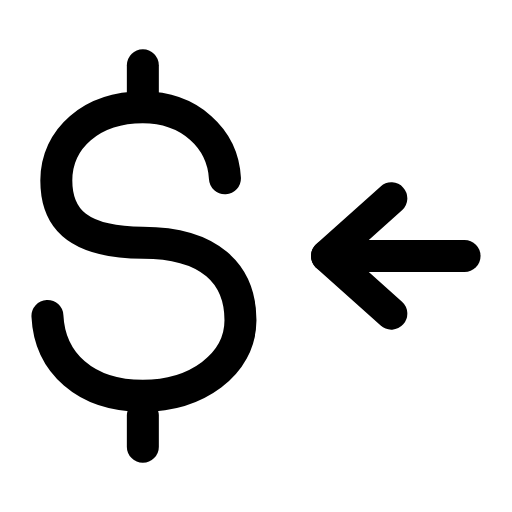
t = 0.00 s
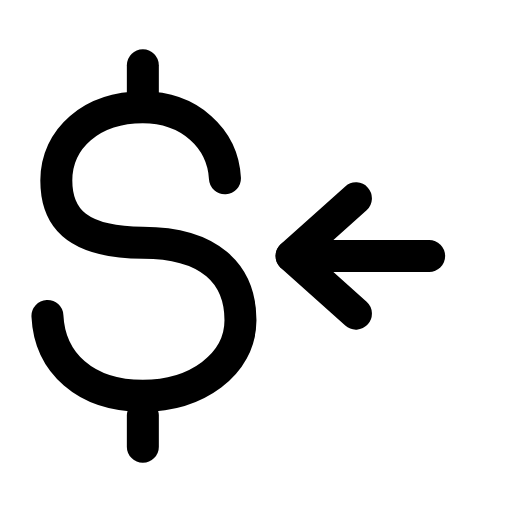
t = 0.24 s
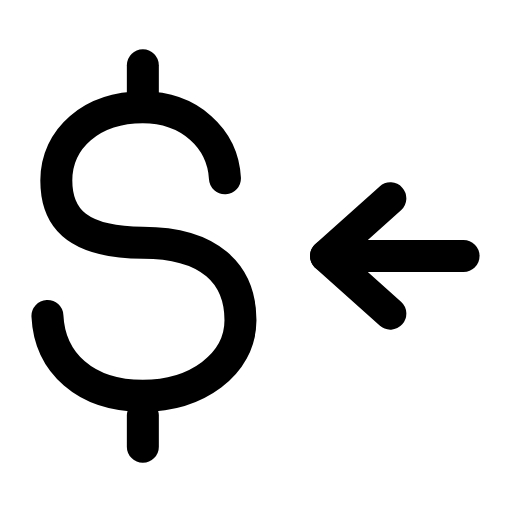
t = 0.47 s
t = 0.68 s: frame unchanged from t = 0.00 s, image omitted
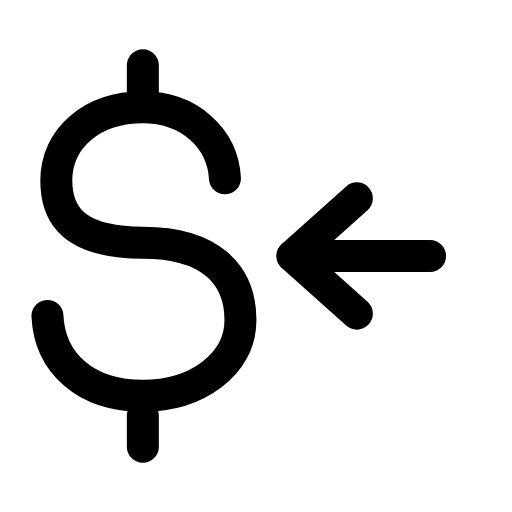
t = 0.95 s
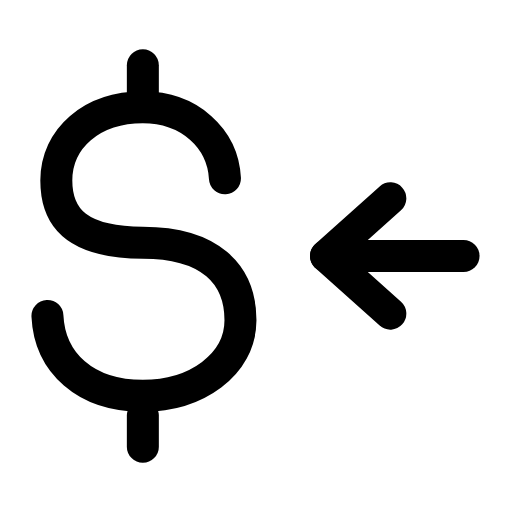
t = 1.16 s

The animated SVG that drew these frames (rendered in a browser with its animation timeline set to each time). Animation: 1 SMIL element (animateTransform=1); one cycle of 1.40 s, repeats indefinitely.

<svg xmlns="http://www.w3.org/2000/svg" width="24" height="24" viewBox="0 0 24 24" fill="none"><g transform="translate(-0.48 -0.48) scale(1.04)"><path stroke="currentColor" stroke-width="1.442" stroke-linecap="round" stroke-linejoin="round" fill="none" d="M10.6 8.5C10.5 6.7 9 5.3 6.9 5.3C4.6 5.3 3 6.7 3 8.6C3 10.4 4.1 11.4 6.9 11.4C9.9 11.4 11.3 12.8 11.3 14.9C11.3 16.9 9.3 18.3 6.9 18.3C4.3 18.3 2.7 16.8 2.6 14.7"></path><line stroke="currentColor" stroke-width="1.442" stroke-linecap="round" stroke-linejoin="round" fill="none" x1="6.9" y1="3.4" x2="6.9" y2="4.8"></line><line stroke="currentColor" stroke-width="1.442" stroke-linecap="round" stroke-linejoin="round" fill="none" x1="6.9" y1="19.2" x2="6.9" y2="20.6"></line><g><animateTransform attributeName="transform" type="translate" values="0 0;-1.6 0;0 0;0 0;-1.6 0;0 0;0 0" keyTimes="0;0.225;0.45;0.6;0.75;0.9;1" dur="1.4s" repeatCount="indefinite" calcMode="spline" keySplines="0.16 1 0.3 1;0.16 1 0.3 1;0.16 1 0.3 1;0.16 1 0.3 1;0.16 1 0.3 1;0.16 1 0.3 1"/><line stroke="currentColor" stroke-width="1.442" stroke-linecap="round" stroke-linejoin="round" fill="none" x1="21.4" y1="12" x2="15.2" y2="12"></line><path stroke="currentColor" stroke-width="1.442" stroke-linecap="round" stroke-linejoin="round" fill="none" d="M18.1 9.4L15.2 12L18.1 14.6"></path></g></g></svg>
